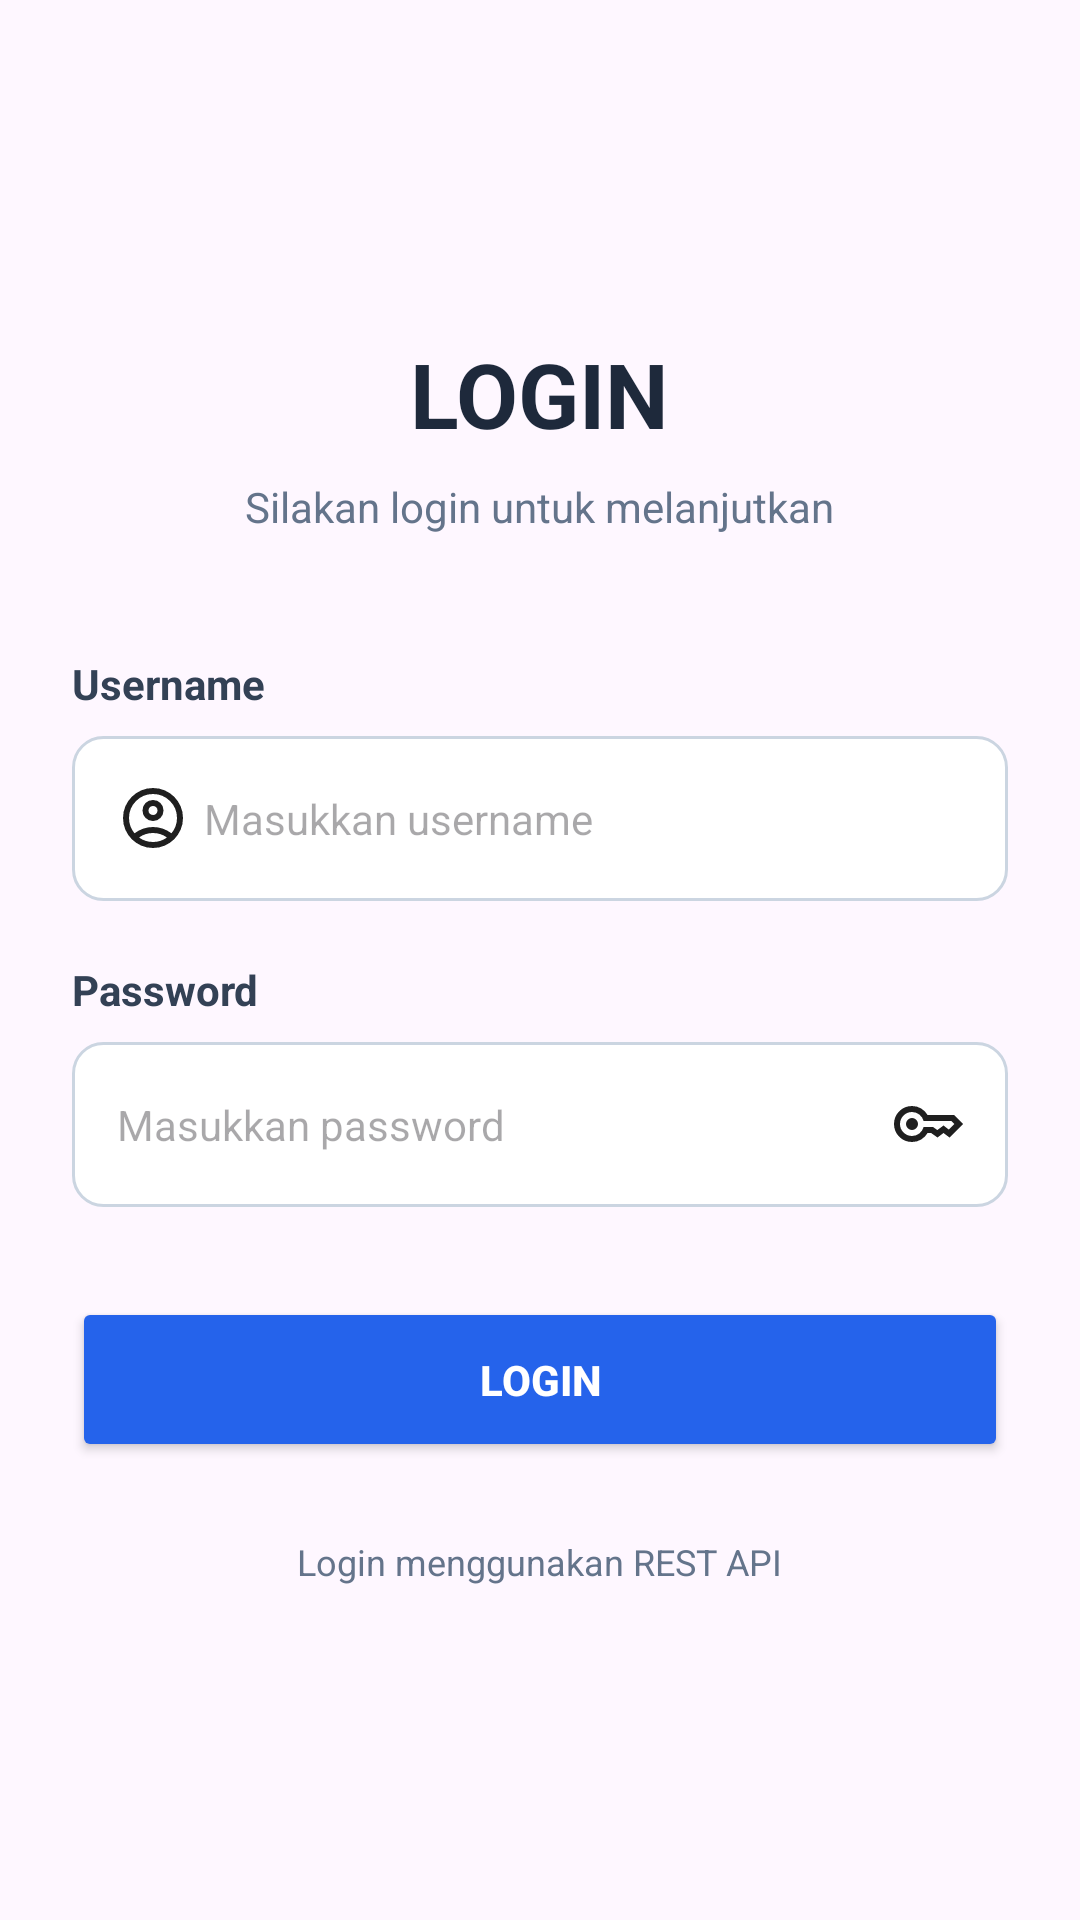

Produce the Android XML layout that renders to this screen, including the resource entries it uses.
<!-- AndroidManifest.xml: application theme Theme.AppBeritaTRPL3D -->
<!-- res/layout/activity_login.xml -->
<?xml version="1.0" encoding="utf-8"?>
<RelativeLayout xmlns:android="http://schemas.android.com/apk/res/android"
    xmlns:app="http://schemas.android.com/apk/res-auto"
    xmlns:tools="http://schemas.android.com/tools"
    android:id="@+id/main"
    android:layout_width="match_parent"
    android:layout_height="match_parent"
    tools:context=".pages.LoginActivity">

    <LinearLayout
        android:layout_width="match_parent"
        android:layout_height="match_parent"
        android:gravity="center"
        android:orientation="vertical"
        android:padding="24dp">

        <TextView
            android:layout_width="wrap_content"
            android:layout_height="wrap_content"
            android:text="LOGIN"
            android:textColor="#1E293B"
            android:textSize="30sp"
            android:textStyle="bold" />

        <TextView
            android:layout_width="wrap_content"
            android:layout_height="wrap_content"
            android:layout_marginTop="8dp"
            android:text="Silakan login untuk melanjutkan"
            android:textColor="#64748B"
            android:textSize="14sp" />

        <TextView
            android:layout_width="match_parent"
            android:layout_height="wrap_content"
            android:layout_marginTop="40dp"
            android:text="Username"
            android:textColor="#334155"
            android:textStyle="bold" />

        <EditText
            android:id="@+id/etUsername"
            android:layout_width="match_parent"
            android:layout_height="55dp"
            android:layout_marginTop="8dp"
            android:background="@drawable/bg_edittext"
            android:drawableStart="@drawable/ic_username"
            android:drawablePadding="5dp"
            android:hint="Masukkan username"
            android:inputType="text"
            android:padding="15dp"
            android:textSize="14sp" />


        <TextView
            android:layout_width="match_parent"
            android:layout_height="wrap_content"
            android:layout_marginTop="20dp"
            android:text="Password"
            android:textColor="#334155"
            android:textStyle="bold" />

        <EditText
            android:id="@+id/etPassword"
            android:layout_width="match_parent"
            android:layout_height="55dp"
            android:layout_marginTop="8dp"
            android:background="@drawable/bg_edittext"
            android:drawableEnd="@drawable/ic_password"
            android:drawablePadding="5dp"
            android:hint="Masukkan password"
            android:inputType="textPassword"
            android:padding="15dp"
            android:textSize="14sp" />


        <RelativeLayout
            android:layout_width="match_parent"
            android:layout_height="wrap_content"
            android:layout_marginTop="30dp"
            >
            <Button
                android:id="@+id/btnLogin"
                android:layout_width="match_parent"
                android:layout_height="55dp"

                android:backgroundTint="#2563EB"
                android:text="LOGIN"
                android:textColor="#FFFFFF"
                android:textStyle="bold" />
            <ProgressBar
                android:layout_width="wrap_content"
                android:layout_height="wrap_content"
                android:layout_centerInParent="true"
                android:id="@+id/pbLogin"
                android:visibility="gone"
                />
        </RelativeLayout>

        <TextView
            android:layout_width="wrap_content"
            android:layout_height="wrap_content"
            android:layout_marginTop="25dp"
            android:text="Login menggunakan REST API"
            android:textColor="#64748B"
            android:textSize="12sp" />

    </LinearLayout>

</RelativeLayout>
<!-- resources referenced by this layout -->
<resources>
  <!-- drawable bg_edittext (drawable) -->
  <?xml version="1.0" encoding="utf-8"?>
  <shape xmlns:android="http://schemas.android.com/apk/res/android">
  
      <solid android:color="#FFFFFF" />
  
      <corners android:radius="10dp" />
  
      <stroke
          android:width="1dp"
          android:color="#CBD5E1" />
  
  </shape>
  <!-- drawable ic_password (drawable) -->
  <vector xmlns:android="http://schemas.android.com/apk/res/android"
      android:width="24dp"
      android:height="24dp"
      android:viewportWidth="24"
      android:viewportHeight="24">
    <path
        android:pathData="M5.59,13.41Q5,12.83 5,12t0.59,-1.41T7,10q0.83,0 1.41,0.59Q9,11.18 9,12T8.41,13.41Q7.83,14 7,14T5.59,13.41ZM7,18q-2.5,0 -4.25,-1.75T1,12T2.75,7.75T7,6q1.68,0 3.04,0.82T12.2,9L21,9l3,3l-4.5,4.5l-2,-1.5l-2,1.5L13.38,15L12.2,15q-0.8,1.35 -2.16,2.18T7,18ZM7,16q1.4,0 2.46,-0.85T10.88,13L14,13l1.45,1.02L17.5,12.5l1.78,1.38L21.15,12l-1,-1L10.88,11Q10.53,9.7 9.46,8.85T7,8Q5.35,8 4.18,9.17T3,12t1.17,2.82T7,16Z"
        android:fillColor="#1f1f1f"/>
  </vector>
  <!-- drawable ic_username (drawable) -->
  <vector xmlns:android="http://schemas.android.com/apk/res/android"
      android:width="24dp"
      android:height="24dp"
      android:viewportWidth="24"
      android:viewportHeight="24">
    <path
        android:pathData="M5.85,17.1q1.27,-0.98 2.85,-1.54T12,15t3.3,0.56t2.85,1.54q0.88,-1.03 1.36,-2.33T20,12q0,-3.33 -2.34,-5.66T12,4Q8.68,4 6.34,6.34T4,12q0,1.47 0.49,2.78q0.49,1.3 1.36,2.33ZM9.51,11.99Q8.5,10.98 8.5,9.5q0,-1.48 1.01,-2.49T12,6t2.49,1.01T15.5,9.5t-1.01,2.49T12,13q-1.47,0 -2.49,-1.01ZM12,22q-2.07,0 -3.9,-0.79q-1.82,-0.79 -3.17,-2.14Q3.58,17.73 2.79,15.9T2,12Q2,9.92 2.79,8.1Q3.58,6.27 4.93,4.93Q6.28,3.57 8.1,2.79Q9.93,2 12,2t3.9,0.79t3.17,2.14q1.35,1.35 2.14,3.17Q22,9.92 22,12t-0.79,3.9t-2.14,3.17q-1.35,1.35 -3.17,2.14T12,22ZM14.5,19.61q1.18,-0.39 2.15,-1.11q-0.98,-0.73 -2.15,-1.11T12,17T9.5,17.39Q8.33,17.77 7.35,18.5q0.98,0.73 2.15,1.11T12,20t2.5,-0.39ZM13.08,10.57Q13.5,10.15 13.5,9.5T13.08,8.42T12,8T10.93,8.42T10.5,9.5t0.43,1.07T12,11t1.08,-0.43ZM12,9.5ZM12,18.5Z"
        android:fillColor="#1f1f1f"/>
  </vector>
  <style name="Theme.AppBeritaTRPL3D" parent="Base.Theme.AppBeritaTRPL3D" />
  <style name="Base.Theme.AppBeritaTRPL3D" parent="Theme.Material3.DayNight.NoActionBar">
          
          
      </style>
</resources>
